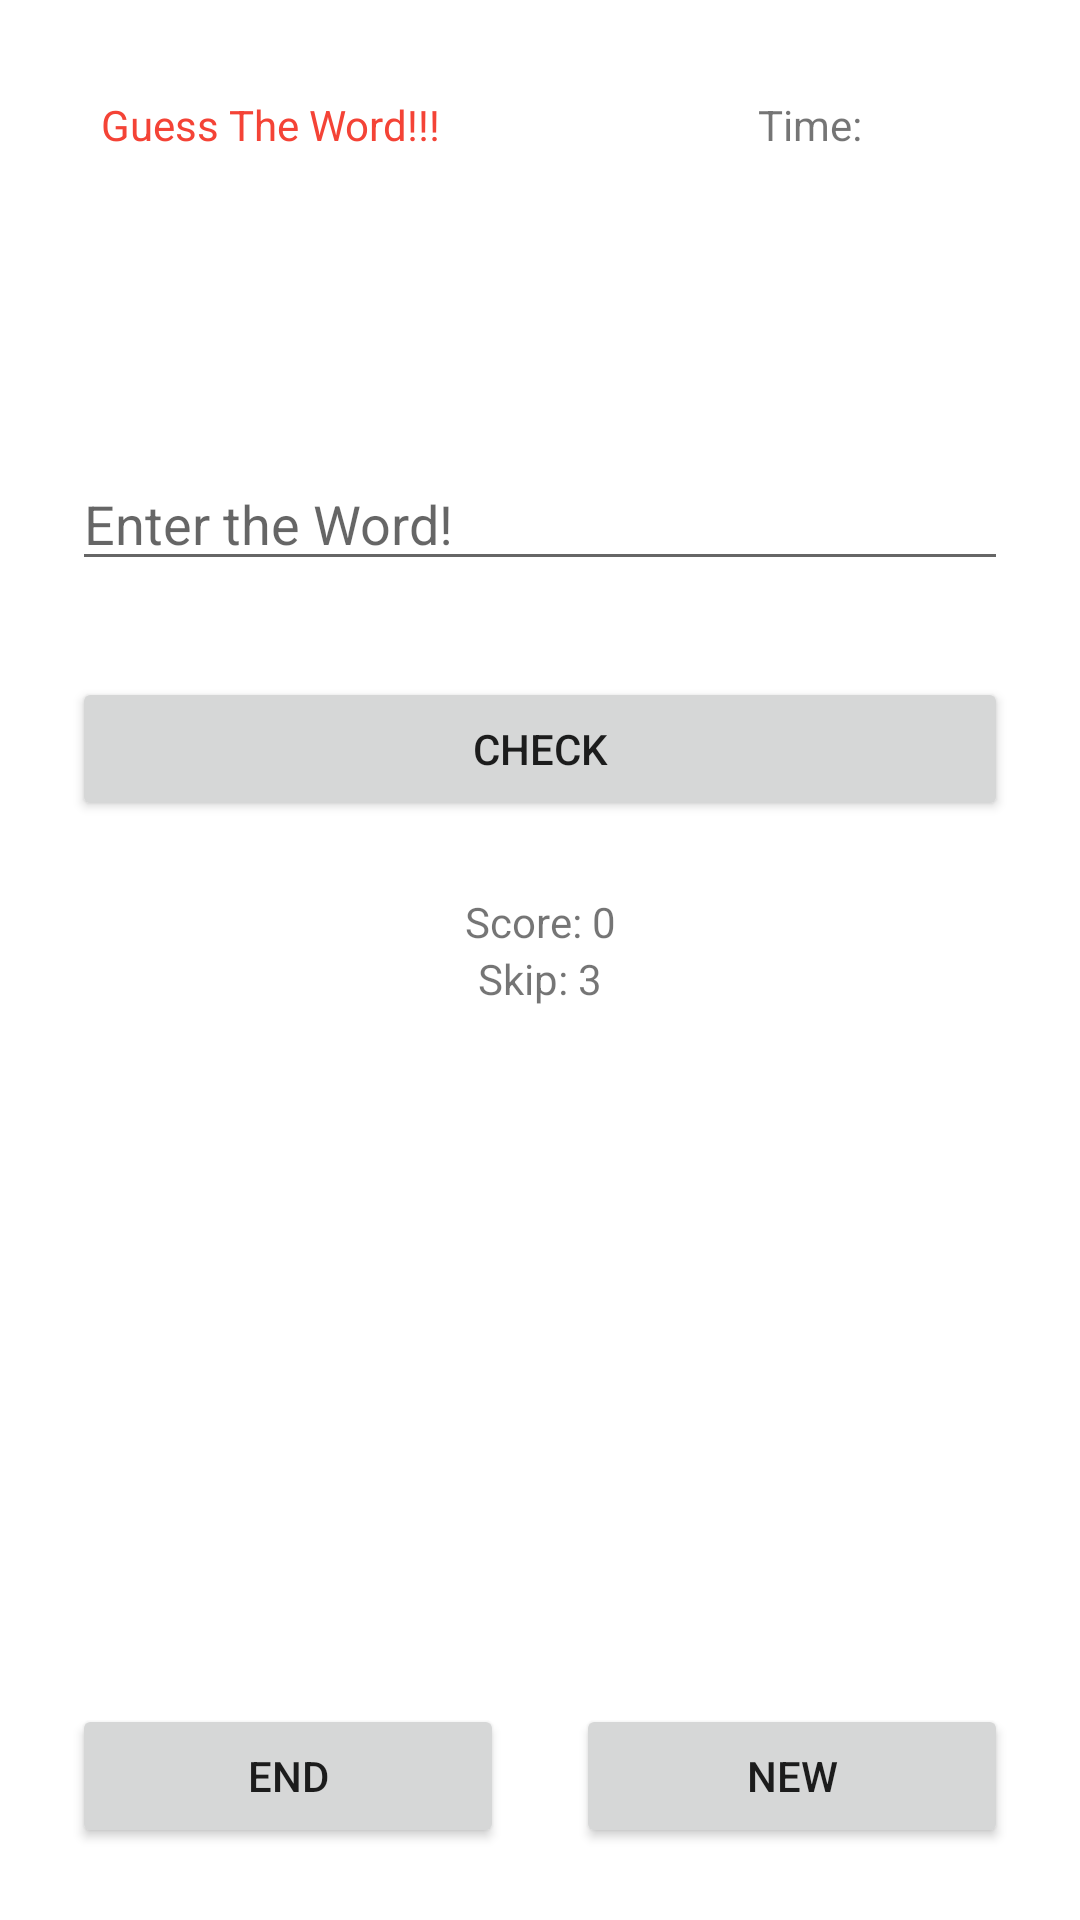

Android layout source for this screen:
<!-- AndroidManifest.xml: application theme Theme.Projekt2 -->
<!-- res/layout/activity_main.xml -->
<?xml version="1.0" encoding="utf-8"?>
<androidx.constraintlayout.widget.ConstraintLayout xmlns:android="http://schemas.android.com/apk/res/android"
    xmlns:app="http://schemas.android.com/apk/res-auto"
    xmlns:tools="http://schemas.android.com/tools"
    android:layout_width="match_parent"
    android:layout_height="match_parent"
    android:id="@+id/mainContainer"
    tools:context=".MainActivity">

    <TextView
        android:id="@+id/tv_info"
        android:layout_width="wrap_content"
        android:layout_height="wrap_content"
        android:layout_marginTop="32dp"
        android:text="@string/guess_info"
        android:textColor="#F44336"
        app:layout_constraintEnd_toStartOf="@+id/guideline2"
        app:layout_constraintStart_toStartOf="parent"
        app:layout_constraintTop_toTopOf="parent" />

    <TextView
        android:id="@+id/tv_word"
        android:layout_width="0dp"
        android:layout_height="wrap_content"
        android:layout_marginStart="24dp"
        android:layout_marginTop="24dp"
        android:layout_marginEnd="24dp"
        android:gravity="center"
        android:text=""
        android:textSize="34sp"
        app:layout_constraintEnd_toEndOf="parent"
        app:layout_constraintStart_toStartOf="parent"
        app:layout_constraintTop_toBottomOf="@+id/tv_info" />

    <EditText
        android:id="@+id/et_guess"
        android:layout_width="0dp"
        android:layout_height="wrap_content"
        android:layout_marginStart="24dp"
        android:layout_marginTop="32dp"
        android:layout_marginEnd="24dp"
        android:ems="10"
        android:hint="Enter the Word!"
        android:inputType="textPersonName"
        app:layout_constraintEnd_toEndOf="parent"
        app:layout_constraintStart_toStartOf="parent"
        app:layout_constraintTop_toBottomOf="@+id/tv_word" />

    <Button
        android:id="@+id/b_check"
        android:layout_width="0dp"
        android:layout_height="wrap_content"
        android:layout_marginStart="24dp"
        android:layout_marginTop="32dp"
        android:layout_marginEnd="24dp"
        android:text="CHECK"
        app:layout_constraintEnd_toEndOf="parent"
        app:layout_constraintStart_toStartOf="parent"
        app:layout_constraintTop_toBottomOf="@+id/et_guess" />

    <Button
        android:id="@+id/b_new"
        android:layout_width="0dp"
        android:layout_height="wrap_content"
        android:layout_marginStart="12dp"
        android:layout_marginEnd="24dp"
        android:layout_marginBottom="24dp"
        android:text="NEW"
        app:layout_constraintBottom_toBottomOf="parent"
        app:layout_constraintEnd_toEndOf="parent"
        app:layout_constraintStart_toStartOf="@+id/guideline2" />

    <Button
        android:id="@+id/b_end"
        android:layout_width="0dp"
        android:layout_height="wrap_content"
        android:layout_marginStart="24dp"
        android:layout_marginEnd="12dp"
        android:layout_marginBottom="24dp"
        android:text="END"
        app:layout_constraintBottom_toBottomOf="parent"
        app:layout_constraintEnd_toStartOf="@+id/guideline2"
        app:layout_constraintStart_toStartOf="parent" />

    <androidx.constraintlayout.widget.Guideline
        android:id="@+id/guideline2"
        android:layout_width="wrap_content"
        android:layout_height="wrap_content"
        android:orientation="vertical"
        app:layout_constraintGuide_percent="0.5" />

    <TextView
        android:id="@+id/tv_score"
        android:layout_width="wrap_content"
        android:layout_height="wrap_content"
        android:layout_marginTop="24dp"
        android:text="Score: 0"
        app:layout_constraintEnd_toEndOf="parent"
        app:layout_constraintStart_toStartOf="parent"
        app:layout_constraintTop_toBottomOf="@+id/b_check" />

    <TextView
        android:id="@+id/tv_skip"
        android:layout_width="wrap_content"
        android:layout_height="wrap_content"
        android:text="Skip: 3"
        app:layout_constraintEnd_toEndOf="parent"
        app:layout_constraintStart_toStartOf="parent"
        app:layout_constraintTop_toBottomOf="@+id/tv_score" />

    <TextView
        android:id="@+id/tv_timer"
        android:layout_width="wrap_content"
        android:layout_height="wrap_content"
        android:layout_marginTop="32dp"
        android:text="Time:"
        app:layout_constraintEnd_toEndOf="parent"
        app:layout_constraintStart_toStartOf="@+id/guideline2"
        app:layout_constraintTop_toTopOf="parent" />

</androidx.constraintlayout.widget.ConstraintLayout>
<!-- resources referenced by this layout -->
<resources>
  <string name="guess_info">Guess The Word!!!</string>
  <style name="Theme.Projekt2" parent="Theme.MaterialComponents.DayNight.DarkActionBar">
          
          <item name="colorPrimary">@color/purple_500</item>
          <item name="colorPrimaryVariant">@color/purple_700</item>
          <item name="colorOnPrimary">@color/white</item>
          
          <item name="colorSecondary">@color/teal_200</item>
          <item name="colorSecondaryVariant">@color/teal_700</item>
          <item name="colorOnSecondary">@color/black</item>
          
          <item name="android:statusBarColor" tools:targetApi="l">?attr/colorPrimaryVariant</item>
          
      </style>
  <!-- not gathered from this repository: default colours our renderer supplied (Android Studio template values) -->
  <color name="purple_500">#FF6200EE</color>
  <color name="purple_700">#FF3700B3</color>
  <color name="teal_200">#FF03DAC5</color>
  <color name="teal_700">#FF018786</color>
  <color name="black">#FF000000</color>
  <color name="white">#FFFFFFFF</color>
</resources>
